Run: headless pygame with SDL's dummy video driver; simulated clock (each Clock.tick advances the game by its frame time, no real sleeping); random seed 0; keys injected as events and as key.get_pressed() state; no mouse input.
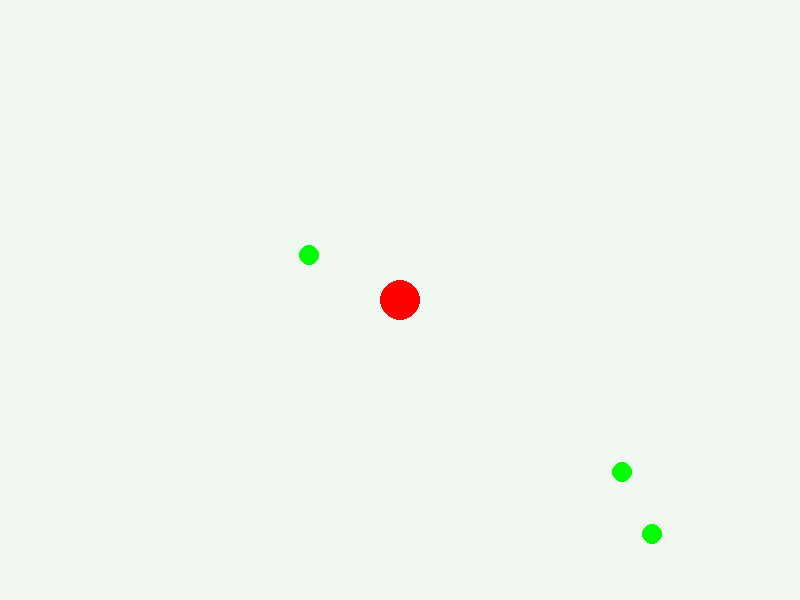
Frame 1 of 4 · flips 1–60 · no input
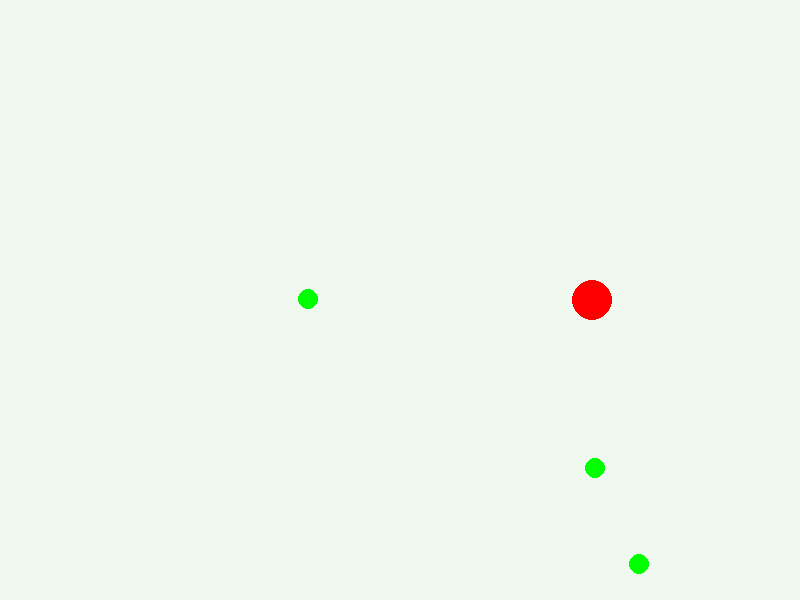
Frame 2 of 4 · flips 61–180 · tapped SPACE, RETURN · held RIGHT (→), D
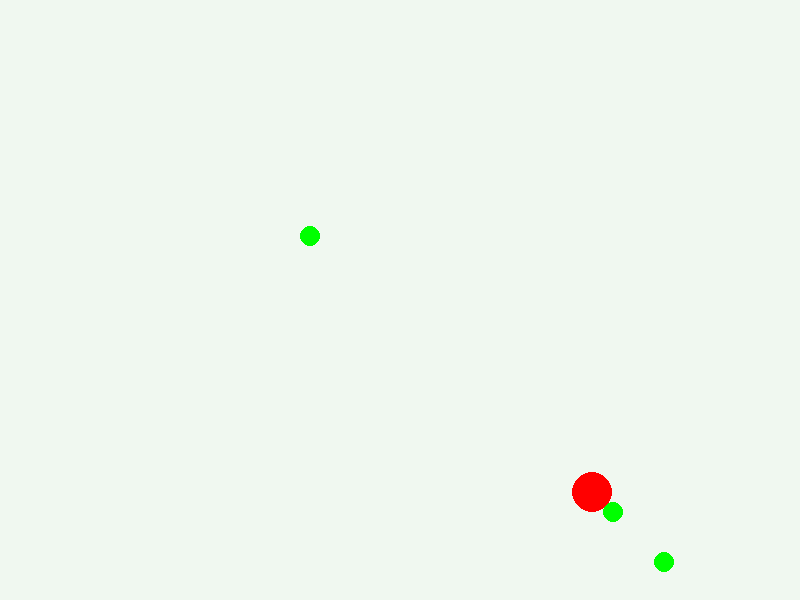
Frame 3 of 4 · flips 181–300 · held DOWN (↓), S
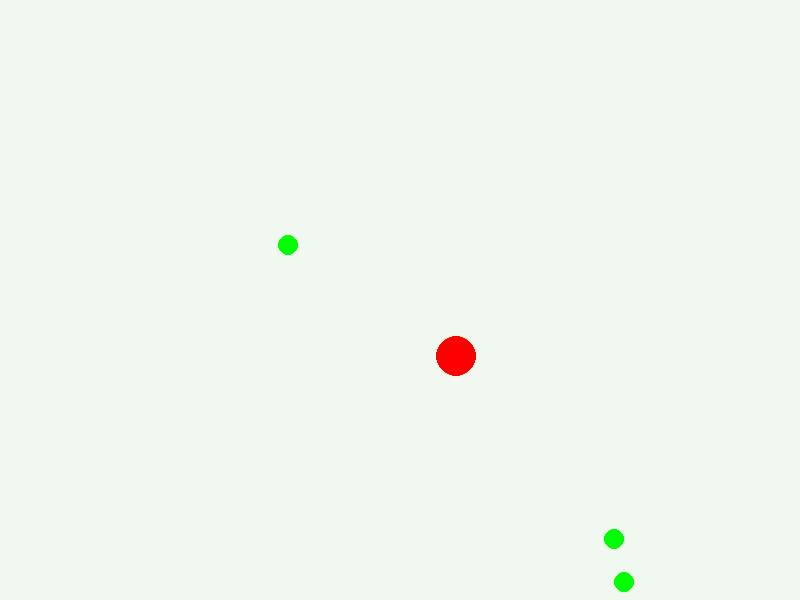
Frame 4 of 4 · flips 301–420 · held LEFT (←), A, UP (↑), W

The pygame program that drew these frames:

import enum  # Ожидается Python 3.11+
from dataclasses import dataclass, field
from random import random as get_random_float

import pygame as pg


TARGET_FPS = 60
MILLISECONDS_PER_SECOND = 1000

SCREEN_SIZE = pg.Vector2(800.0, 600.0)


@enum.unique
class ColorEnum(enum.StrEnum):
    DEFAULT = "black"
    PLAYER = "red"
    FOOD = "green"
    BACKGROUND = "#f0f8f0"


@enum.unique
class EntityEnum(enum.Enum):
    STATIC = enum.auto()
    PLAYER = enum.auto()
    FOOD = enum.auto()


@dataclass
class Entity:
    type: EntityEnum = EntityEnum.STATIC
    color: pg.Color = field(default_factory=pg.Color(ColorEnum.DEFAULT))
    speed: float = 0.0
    position: pg.Vector2 = field(default_factory=pg.Vector2)
    dposition: pg.Vector2 = field(default_factory=pg.Vector2)


def draw_entity_static(surface: pg.Surface, entity: Entity) -> None:
    pass


def draw_entity_player(surface: pg.Surface, player: Entity) -> None:
    
    pg.draw.circle(
        surface=surface,
        color=player.color,
        center=player.position,
        radius=20,  #@TODO Убрать магическое число
    )


def draw_entity_food(surface: pg.Surface, food: Entity) -> None:
    
    pg.draw.circle(
        surface=surface,
        color=food.color,
        center=food.position,
        radius=10,  #@TODO Убрать магическое число
    )


def update_entity_static(dt: float, player: Entity) -> None:
    pass


def update_entity_player(dt: float, player: Entity) -> None:
    
    keys = pg.key.get_pressed()
    
    player.dposition.x = 0.0
    player.dposition.y = 0.0
    
    if keys[pg.K_w]:
        player.dposition.y += -1.0
    
    if keys[pg.K_s]:
        player.dposition.y += 1.0
        
    if keys[pg.K_a]:
        player.dposition.x += -1.0
    
    if keys[pg.K_d]:
        player.dposition.x += 1.0
        
    if player.dposition.x or player.dposition.y:
        player.dposition.normalize_ip()
    
    player.position += player.speed * player.dposition * dt


def update_entity_food(dt: float, food: Entity) -> None:
    
    food.dposition.x = get_random_float() * 2.0 - 1.0
    food.dposition.y = get_random_float() * 2.0 - 1.0
        
    if food.dposition.x or food.dposition.y:
        food.dposition.normalize_ip()
    
    food.position += food.speed * food.dposition * dt


def start():
    
    pg.init()
    surface_screen = pg.display.set_mode(SCREEN_SIZE)
    clock = pg.time.Clock()
    is_gameplay = True
    dt = 0.0
    
    entity_player = Entity(
        type=EntityEnum.PLAYER,
        color=pg.Color(ColorEnum.PLAYER),
        speed=100.0,
        position=SCREEN_SIZE * 0.5,
    )
    
    entities = [
        entity_player,
        Entity(
            type=EntityEnum.FOOD,
            color=pg.Color(ColorEnum.FOOD),
            speed=300.0,
            position=SCREEN_SIZE * get_random_float(),
        ),
        Entity(
            type=EntityEnum.FOOD,
            color=pg.Color(ColorEnum.FOOD),
            speed=300.0,
            position=SCREEN_SIZE * get_random_float(),
        ),
        Entity(
            type=EntityEnum.FOOD,
            color=pg.Color(ColorEnum.FOOD),
            speed=300.0,
            position=SCREEN_SIZE * get_random_float(),
        ),
    ]
    
    draw_functions_by_entity_type = {
        EntityEnum.STATIC: draw_entity_static,
        EntityEnum.PLAYER: draw_entity_player,
        EntityEnum.FOOD: draw_entity_food,
    }
    
    update_functions_by_entity_type = {
        EntityEnum.STATIC: update_entity_static,
        EntityEnum.PLAYER: update_entity_player,
        EntityEnum.FOOD: update_entity_food,
    }
    
    while is_gameplay:
        
        # - Отрисовка -
        surface_screen.fill(ColorEnum.BACKGROUND)
        
        for entity in entities:
            draw_functions_by_entity_type[entity.type](surface_screen, entity)
            
        pg.display.flip()
        
        # - Опрос событий -
        for event in pg.event.get():
            if event.type == pg.QUIT:
                is_gameplay = False
        
        # - Игровая логика -
        for entity in entities:
            update_functions_by_entity_type[entity.type](dt, entity)
        
        dt = clock.tick(TARGET_FPS) / MILLISECONDS_PER_SECOND
    
    pg.quit()
    

if __name__ == "__main__":
    start()
